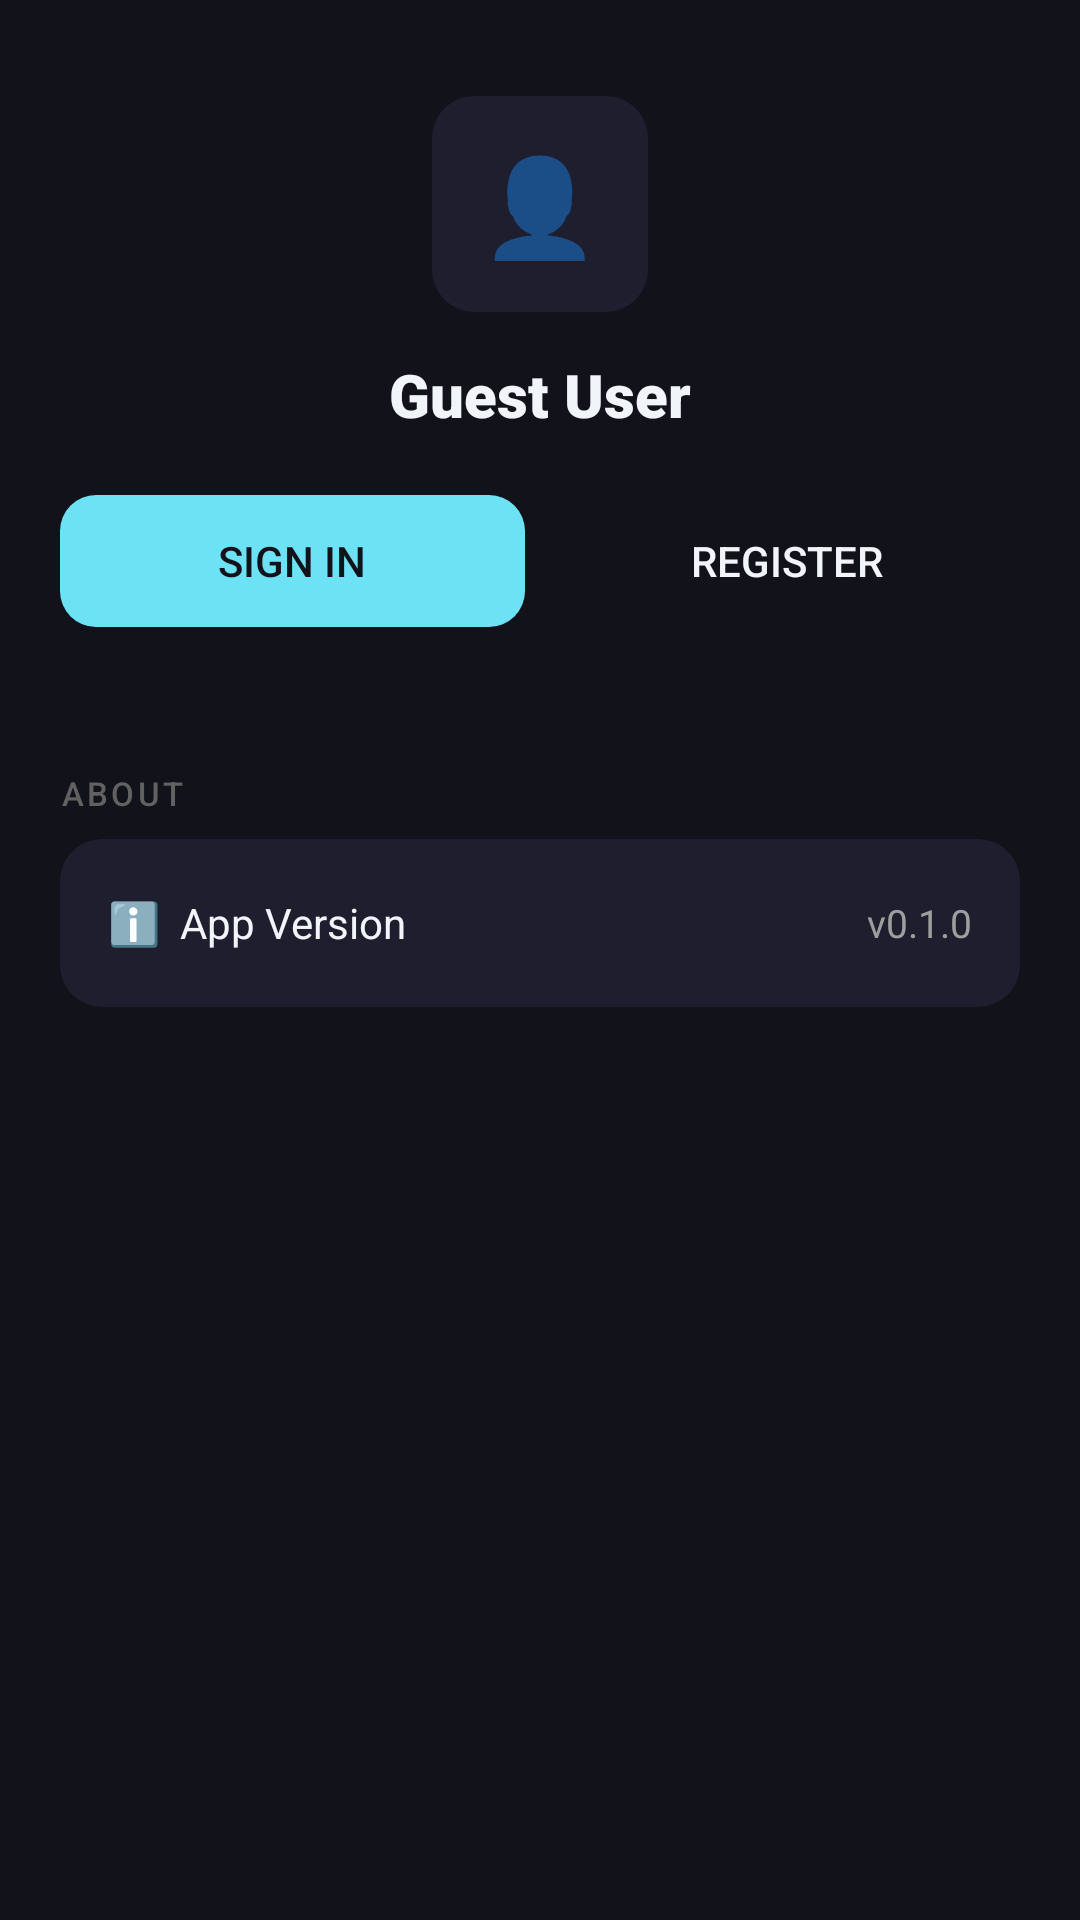

Android layout source for this screen:
<!-- AndroidManifest.xml: application theme Theme.SmartConfig -->
<!-- res/layout/activity_account.xml -->
<?xml version="1.0" encoding="utf-8"?>
<ScrollView xmlns:android="http://schemas.android.com/apk/res/android"
    android:layout_width="match_parent"
    android:layout_height="match_parent"
    android:background="@color/bg_dark"
    android:scrollbars="none">

    <LinearLayout
        android:layout_width="match_parent"
        android:layout_height="wrap_content"
        android:orientation="vertical"
        android:paddingBottom="32dp">

        
        <LinearLayout
            android:layout_width="match_parent"
            android:layout_height="wrap_content"
            android:orientation="vertical"
            android:gravity="center_horizontal"
            android:paddingTop="32dp"
            android:paddingBottom="20dp"
            android:paddingHorizontal="20dp">

            
            <TextView
                android:id="@+id/tvAvatar"
                android:layout_width="72dp"
                android:layout_height="72dp"
                android:text="👤"
                android:textSize="32sp"
                android:gravity="center"
                android:background="@drawable/bg_card_rounded" />

            
            <TextView
                android:id="@+id/tvProfileName"
                android:layout_width="wrap_content"
                android:layout_height="wrap_content"
                android:text="Guest User"
                android:textColor="@color/text_primary"
                android:textSize="20sp"
                android:fontFamily="sans-serif-black"
                android:layout_marginTop="14dp" />

            
            <TextView
                android:id="@+id/tvProfileEmail"
                android:layout_width="wrap_content"
                android:layout_height="wrap_content"
                android:text=""
                android:textColor="@color/text_muted"
                android:textSize="13sp"
                android:layout_marginTop="4dp"
                android:visibility="gone" />

        </LinearLayout>

        
        <LinearLayout
            android:id="@+id/layoutGuestButtons"
            android:layout_width="match_parent"
            android:layout_height="wrap_content"
            android:orientation="horizontal"
            android:paddingHorizontal="20dp"
            android:paddingBottom="24dp"
            android:gravity="center">

            <Button
                android:id="@+id/btnSignIn"
                android:layout_width="0dp"
                android:layout_height="44dp"
                android:layout_weight="1"
                android:text="Sign In"
                android:textColor="@color/bg_dark"
                android:textSize="14sp"
                android:fontFamily="sans-serif-medium"
                android:background="@drawable/bg_button_accent"
                android:stateListAnimator="@null" />

            <View
                android:layout_width="10dp"
                android:layout_height="wrap_content" />

            <Button
                android:id="@+id/btnRegister"
                android:layout_width="0dp"
                android:layout_height="44dp"
                android:layout_weight="1"
                android:text="Register"
                android:textColor="@color/text_primary"
                android:textSize="14sp"
                android:fontFamily="sans-serif-medium"
                android:background="@drawable/bg_dark_rounded"
                android:stateListAnimator="@null" />

        </LinearLayout>

        
        <LinearLayout
            android:id="@+id/layoutStats"
            android:layout_width="match_parent"
            android:layout_height="wrap_content"
            android:orientation="horizontal"
            android:layout_marginHorizontal="20dp"
            android:background="@drawable/bg_card_rounded"
            android:visibility="gone">

            <LinearLayout
                android:layout_width="0dp"
                android:layout_height="wrap_content"
                android:layout_weight="1"
                android:orientation="vertical"
                android:gravity="center"
                android:padding="14dp">
                <TextView
                    android:id="@+id/tvBuildCount"
                    android:layout_width="wrap_content"
                    android:layout_height="wrap_content"
                    android:text="0"
                    android:textColor="@color/accent"
                    android:textSize="20sp"
                    android:fontFamily="sans-serif-black" />
                <TextView
                    android:layout_width="wrap_content"
                    android:layout_height="wrap_content"
                    android:text="Builds"
                    android:textColor="@color/text_muted"
                    android:textSize="11sp" />
            </LinearLayout>

            <View android:layout_width="1dp" android:layout_height="match_parent" android:background="@color/border" />

            <LinearLayout
                android:layout_width="0dp"
                android:layout_height="wrap_content"
                android:layout_weight="1"
                android:orientation="vertical"
                android:gravity="center"
                android:padding="14dp">
                <TextView
                    android:id="@+id/tvPartsSaved"
                    android:layout_width="wrap_content"
                    android:layout_height="wrap_content"
                    android:text="0"
                    android:textColor="@color/accent"
                    android:textSize="20sp"
                    android:fontFamily="sans-serif-black" />
                <TextView
                    android:layout_width="wrap_content"
                    android:layout_height="wrap_content"
                    android:text="Parts saved"
                    android:textColor="@color/text_muted"
                    android:textSize="11sp" />
            </LinearLayout>

        </LinearLayout>

        
        <LinearLayout
            android:id="@+id/layoutMyBuilds"
            android:layout_width="match_parent"
            android:layout_height="wrap_content"
            android:orientation="vertical"
            android:paddingHorizontal="20dp"
            android:paddingTop="28dp"
            android:visibility="gone">

            <TextView
                android:layout_width="wrap_content"
                android:layout_height="wrap_content"
                android:text="MY BUILDS"
                android:textColor="@color/text_dim"
                android:textSize="11sp"
                android:fontFamily="sans-serif-medium"
                android:letterSpacing="0.1"
                android:paddingBottom="8dp" />

            <LinearLayout
                android:id="@+id/llBuildsContainer"
                android:layout_width="match_parent"
                android:layout_height="wrap_content"
                android:orientation="vertical"
                android:background="@drawable/bg_card_rounded">

                <LinearLayout
                    android:layout_width="match_parent"
                    android:layout_height="56dp"
                    android:orientation="horizontal"
                    android:gravity="center_vertical"
                    android:paddingHorizontal="16dp">
                    <TextView
                        android:layout_width="0dp"
                        android:layout_height="wrap_content"
                        android:layout_weight="1"
                        android:text="🖥  No builds saved yet"
                        android:textColor="@color/text_muted"
                        android:textSize="13sp" />
                </LinearLayout>

            </LinearLayout>

        </LinearLayout>

        
        <LinearLayout
            android:layout_width="match_parent"
            android:layout_height="wrap_content"
            android:orientation="vertical"
            android:paddingHorizontal="20dp"
            android:paddingTop="24dp">

            <TextView
                android:layout_width="wrap_content"
                android:layout_height="wrap_content"
                android:text="ABOUT"
                android:textColor="@color/text_dim"
                android:textSize="11sp"
                android:fontFamily="sans-serif-medium"
                android:letterSpacing="0.1"
                android:paddingBottom="8dp" />

            <LinearLayout
                android:layout_width="match_parent"
                android:layout_height="wrap_content"
                android:orientation="vertical"
                android:background="@drawable/bg_card_rounded">

                <LinearLayout
                    android:layout_width="match_parent"
                    android:layout_height="56dp"
                    android:orientation="horizontal"
                    android:gravity="center_vertical"
                    android:paddingHorizontal="16dp">
                    <TextView
                        android:layout_width="0dp"
                        android:layout_height="wrap_content"
                        android:layout_weight="1"
                        android:text="ℹ️  App Version"
                        android:textColor="@color/text_primary"
                        android:textSize="14sp" />
                    <TextView
                        android:layout_width="wrap_content"
                        android:layout_height="wrap_content"
                        android:text="v0.1.0"
                        android:textColor="@color/text_muted"
                        android:textSize="13sp" />
                </LinearLayout>

            </LinearLayout>

        </LinearLayout>

        
        <LinearLayout
            android:id="@+id/layoutLogout"
            android:layout_width="match_parent"
            android:layout_height="wrap_content"
            android:orientation="vertical"
            android:paddingHorizontal="20dp"
            android:paddingTop="24dp"
            android:visibility="gone">

            <LinearLayout
                android:id="@+id/btnLogout"
                android:layout_width="match_parent"
                android:layout_height="56dp"
                android:orientation="horizontal"
                android:gravity="center"
                android:paddingHorizontal="16dp"
                android:background="@drawable/bg_card_rounded">
                <TextView
                    android:layout_width="wrap_content"
                    android:layout_height="wrap_content"
                    android:text="🚪  Sign Out"
                    android:textColor="#EF4444"
                    android:textSize="14sp"
                    android:fontFamily="sans-serif-medium"
                    android:gravity="center" />
            </LinearLayout>

        </LinearLayout>

    </LinearLayout>
</ScrollView>
<!-- resources referenced by this layout -->
<resources>
  <color name="accent">#FF6D00</color>
  <color name="bg_dark">#12121A</color>
  <color name="border">#2A2A3D</color>
  <color name="text_dim">#616161</color>
  <color name="text_muted">#9E9E9E</color>
  <color name="text_primary">#F1F5F9</color>
  <!-- drawable bg_button_accent (drawable) -->
  <?xml version="1.0" encoding="utf-8"?>
  <selector xmlns:android="http://schemas.android.com/apk/res/android">
      <item android:state_pressed="true">
          <shape android:shape="rectangle">
              <solid android:color="#52C8DC" />
              <corners android:radius="12dp" />
          </shape>
      </item>
      <item>
          <shape android:shape="rectangle">
              <solid android:color="#6EE2F5" />
              <corners android:radius="12dp" />
          </shape>
      </item>
  </selector>
  <!-- drawable bg_card_rounded (drawable) -->
  <?xml version="1.0" encoding="utf-8"?>
  <shape xmlns:android="http://schemas.android.com/apk/res/android">
      <solid android:color="@color/bg_card" />
      <corners android:radius="14dp" />
  </shape>
  <style name="Theme.SmartConfig" parent="Theme.AppCompat.Light.DarkActionBar">
          <item name="colorPrimary">@color/app_bar_dark</item>
          <item name="colorPrimaryDark">@color/app_bar_dark</item>
          <item name="colorAccent">@color/accent_cyan</item>
          <item name="android:statusBarColor">@color/app_bar_dark</item>
          <item name="actionBarStyle">@style/SmartConfig.ActionBar</item>
      </style>
  <color name="bg_card">#1E1E2E</color>
  <color name="app_bar_dark">#0F172A</color>
  <color name="accent_cyan">#6EE2F5</color>
  <style name="SmartConfig.ActionBar" parent="Widget.AppCompat.ActionBar.Solid">
          <item name="background">@color/app_bar_dark</item>
          <item name="elevation">0dp</item>
          <item name="titleTextStyle">@style/SmartConfig.ActionBar.Title</item>
      </style>
  <style name="SmartConfig.ActionBar.Title" parent="TextAppearance.AppCompat.Widget.ActionBar.Title">
          <item name="android:textColor">@color/white</item>
      </style>
  <color name="white">#FFFFFF</color>
</resources>
